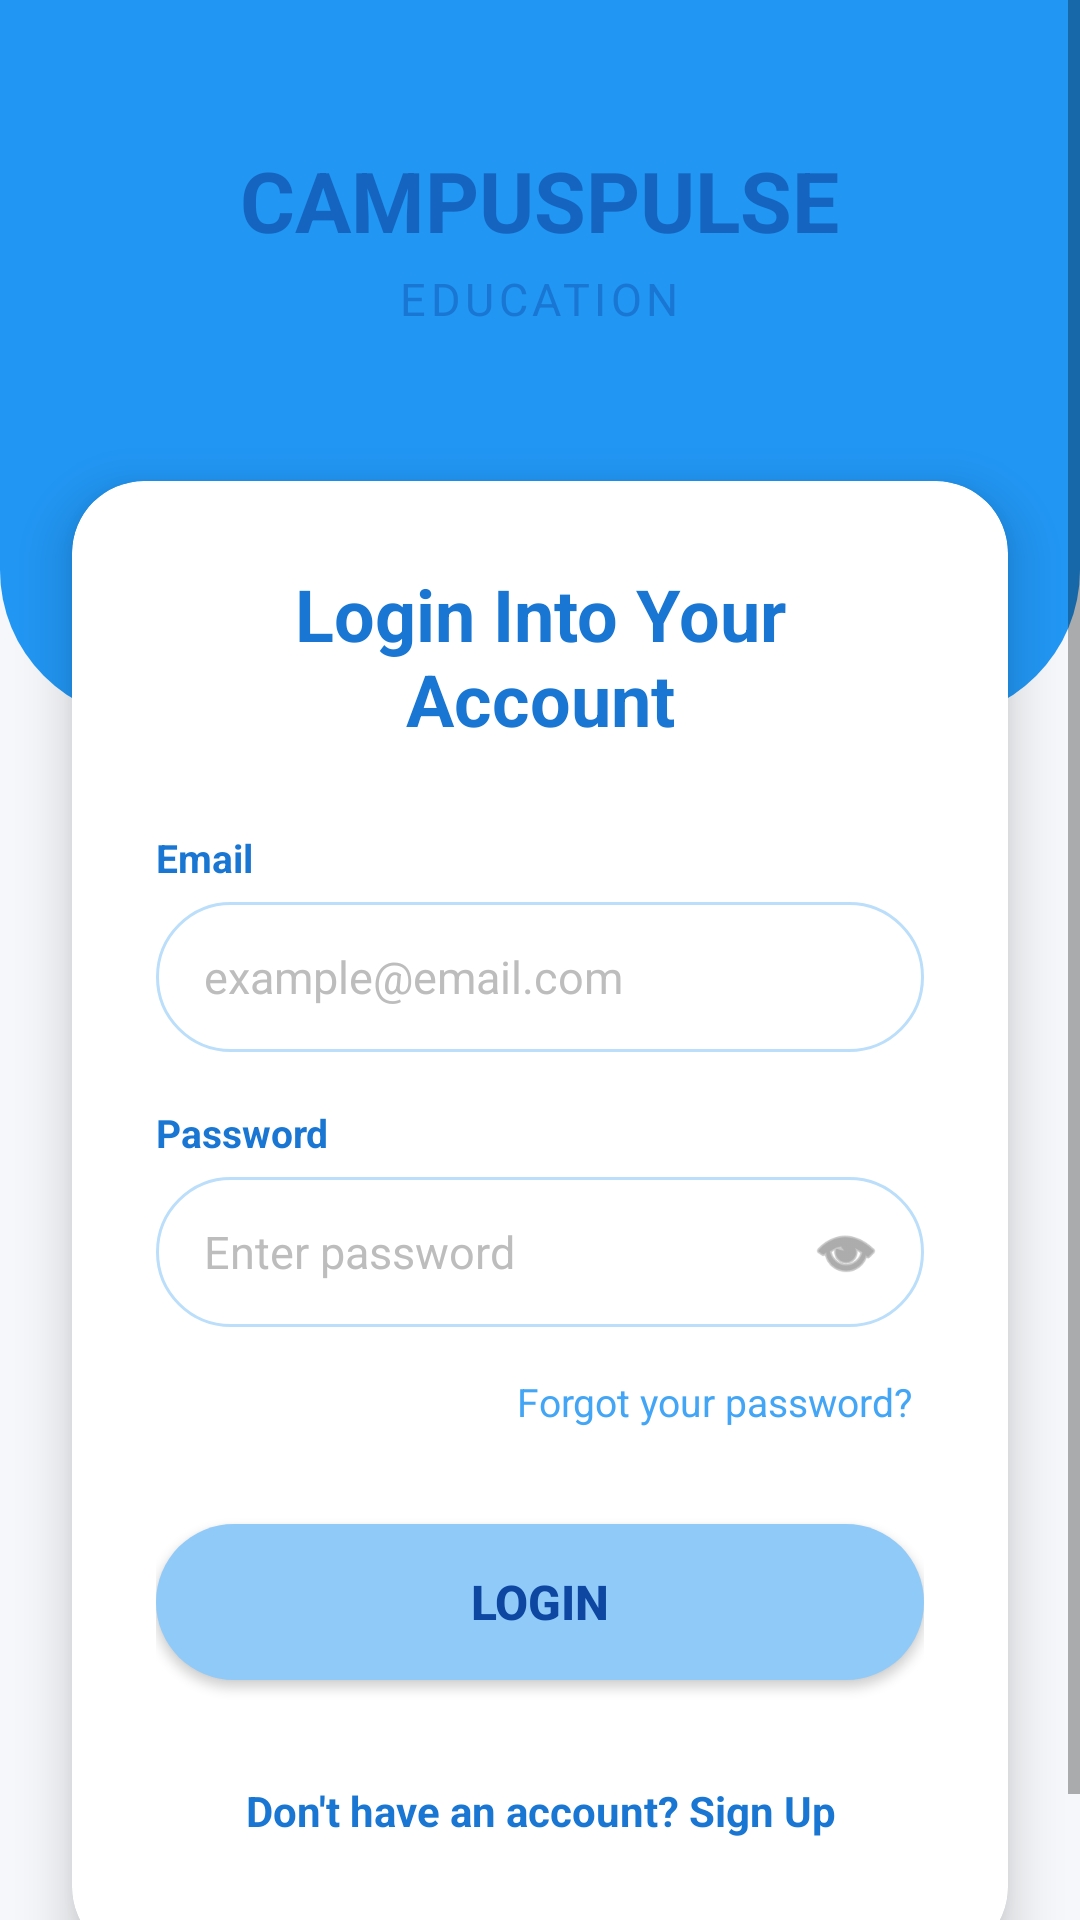

Layout XML and referenced resources for this Android screen:
<!-- AndroidManifest.xml: application theme Theme.SOD401TeamProject -->
<!-- res/layout/activity_login.xml -->
<?xml version="1.0" encoding="utf-8"?>
<ScrollView
    xmlns:android="http://schemas.android.com/apk/res/android"
    xmlns:app="http://schemas.android.com/apk/res-auto"
    android:layout_width="match_parent"
    android:layout_height="match_parent"
    android:background="#F5F7FA"
    android:fillViewport="true"
    android:clipToPadding="false"
    android:scrollbars="vertical"
    android:fitsSystemWindows="true">

    <RelativeLayout
        android:layout_width="match_parent"
        android:layout_height="wrap_content"
        android:paddingBottom="32dp">

        
        <View
            android:id="@+id/headerBackground"
            android:layout_width="match_parent"
            android:layout_height="240dp"
            android:background="@drawable/login_header_background" />

        
        <LinearLayout
            android:id="@+id/loginHeaderContent"
            android:layout_width="match_parent"
            android:layout_height="wrap_content"
            android:layout_marginTop="48dp"
            android:gravity="center"
            android:orientation="vertical">

            <TextView
                android:layout_width="wrap_content"
                android:layout_height="wrap_content"
                android:text="CAMPUSPULSE"
                android:textColor="#1565C0"
                android:textSize="28sp"
                android:textStyle="bold" />

            <TextView
                android:layout_width="wrap_content"
                android:layout_height="wrap_content"
                android:layout_marginTop="4dp"
                android:text="EDUCATION"
                android:textColor="#1976D2"
                android:textSize="15sp"
                android:letterSpacing="0.1" />

        </LinearLayout>

        
        <androidx.cardview.widget.CardView
            android:id="@+id/loginCard"
            android:layout_width="match_parent"
            android:layout_height="wrap_content"
            android:layout_below="@id/headerBackground"
            android:layout_marginStart="24dp"
            android:layout_marginEnd="24dp"
            android:layout_marginTop="-80dp"
            app:cardCornerRadius="24dp"
            app:cardElevation="10dp"
            app:cardBackgroundColor="#FFFFFF">

            <LinearLayout
                android:layout_width="match_parent"
                android:layout_height="wrap_content"
                android:orientation="vertical"
                android:padding="28dp">

                
                <TextView
                    android:layout_width="wrap_content"
                    android:layout_height="wrap_content"
                    android:layout_gravity="center"
                    android:gravity="center"
                    android:text="Login Into Your Account"
                    android:textColor="#1976D2"
                    android:textSize="24sp"
                    android:textStyle="bold" />

                
                <TextView
                    android:layout_width="wrap_content"
                    android:layout_height="wrap_content"
                    android:layout_marginTop="28dp"
                    android:text="Email"
                    android:textColor="#1976D2"
                    android:textSize="13sp"
                    android:textStyle="bold" />

                <EditText
                    android:id="@+id/etUsername"
                    android:layout_width="match_parent"
                    android:layout_height="50dp"
                    android:layout_marginTop="6dp"
                    android:background="@drawable/edittext_background"
                    android:hint="example@email.com"
                    android:inputType="textEmailAddress"
                    android:paddingStart="16dp"
                    android:paddingEnd="16dp"
                    android:textColor="#212121"
                    android:textColorHint="#BDBDBD"
                    android:textSize="15sp" />

                
                <TextView
                    android:layout_width="wrap_content"
                    android:layout_height="wrap_content"
                    android:layout_marginTop="18dp"
                    android:text="Password"
                    android:textColor="#1976D2"
                    android:textSize="13sp"
                    android:textStyle="bold" />

                <RelativeLayout
                    android:layout_width="match_parent"
                    android:layout_height="50dp"
                    android:layout_marginTop="6dp">

                    <EditText
                        android:id="@+id/etPassword"
                        android:layout_width="match_parent"
                        android:layout_height="match_parent"
                        android:background="@drawable/edittext_background"
                        android:hint="Enter password"
                        android:inputType="textPassword"
                        android:paddingStart="16dp"
                        android:paddingEnd="48dp"
                        android:textColor="#212121"
                        android:textColorHint="#BDBDBD"
                        android:textSize="15sp" />

                    
                    <ImageView
                        android:id="@+id/ivTogglePassword"
                        android:layout_width="24dp"
                        android:layout_height="24dp"
                        android:layout_alignParentEnd="true"
                        android:layout_centerVertical="true"
                        android:layout_marginEnd="14dp"
                        android:src="@android:drawable/ic_menu_view"
                        android:contentDescription="Toggle password visibility"
                        app:tint="#757575" />

                </RelativeLayout>

                
                <TextView
                    android:id="@+id/tvForgotPassword"
                    android:layout_width="wrap_content"
                    android:layout_height="wrap_content"
                    android:layout_gravity="end"
                    android:layout_marginTop="12dp"
                    android:padding="4dp"
                    android:text="Forgot your password?"
                    android:textColor="#42A5F5"
                    android:textSize="13sp" />

                
                <androidx.appcompat.widget.AppCompatButton
                    android:id="@+id/btnLogin"
                    android:layout_width="match_parent"
                    android:layout_height="52dp"
                    android:layout_marginTop="28dp"
                    android:background="@drawable/login_button_background"
                    android:gravity="center"
                    android:text="LOGIN"
                    android:textColor="#0D47A1"
                    android:textSize="16sp"
                    android:textStyle="bold" />

                
                <TextView
                    android:id="@+id/tvSignUp"
                    android:layout_width="match_parent"
                    android:layout_height="wrap_content"
                    android:layout_gravity="center"
                    android:layout_marginTop="22dp"
                    android:padding="12dp"
                    android:gravity="center"
                    android:text="Don't have an account? Sign Up"
                    android:textColor="#1976D2"
                    android:textSize="14sp"
                    android:textStyle="bold"
                    android:clickable="true"
                    android:focusable="true" />

            </LinearLayout>

        </androidx.cardview.widget.CardView>

    </RelativeLayout>

</ScrollView>
<!-- resources referenced by this layout -->
<resources>
  <!-- drawable edittext_background (drawable) -->
  <?xml version="1.0" encoding="utf-8"?>
  <shape xmlns:android="http://schemas.android.com/apk/res/android"
      android:shape="rectangle">
  
      
      <solid android:color="#FFFFFF" />
  
      
      <corners android:radius="50dp" />
  
      
      <stroke
          android:width="1dp"
          android:color="#BBDEFB" />
  
  </shape>
  <!-- drawable login_button_background (drawable) -->
  <?xml version="1.0" encoding="utf-8"?>
  <shape xmlns:android="http://schemas.android.com/apk/res/android"
      android:shape="rectangle">
  
      <solid android:color="#90CAF9" />
  
      <corners android:radius="50dp" />
  
  </shape>
  <!-- drawable login_header_background (drawable) -->
  <?xml version="1.0" encoding="utf-8"?>
  <shape xmlns:android="http://schemas.android.com/apk/res/android"
      android:shape="rectangle">
  
      
      <solid android:color="#2196F3" />
  
      
      <corners
          android:bottomLeftRadius="50dp"
          android:bottomRightRadius="50dp" />
  
  </shape>
  <style name="Theme.SOD401TeamProject" parent="Theme.MaterialComponents.DayNight.NoActionBar">
  
          <item name="colorPrimary">#345D83</item>
          <item name="colorPrimaryVariant">#24445F</item>
          <item name="colorOnPrimary">#FFFFFF</item>
  
          <item name="colorSecondary">#4338CA</item>
          <item name="colorSecondaryVariant">#3730A3</item>
          <item name="colorOnSecondary">#FFFFFF</item>
  
          <item name="android:statusBarColor">#24445F</item>
          <item name="android:navigationBarColor">#F7F8FA</item>
          <item name="android:windowLightNavigationBar">true</item>
          <item name="android:windowBackground">#F7F8FA</item>
  
      </style>
</resources>
